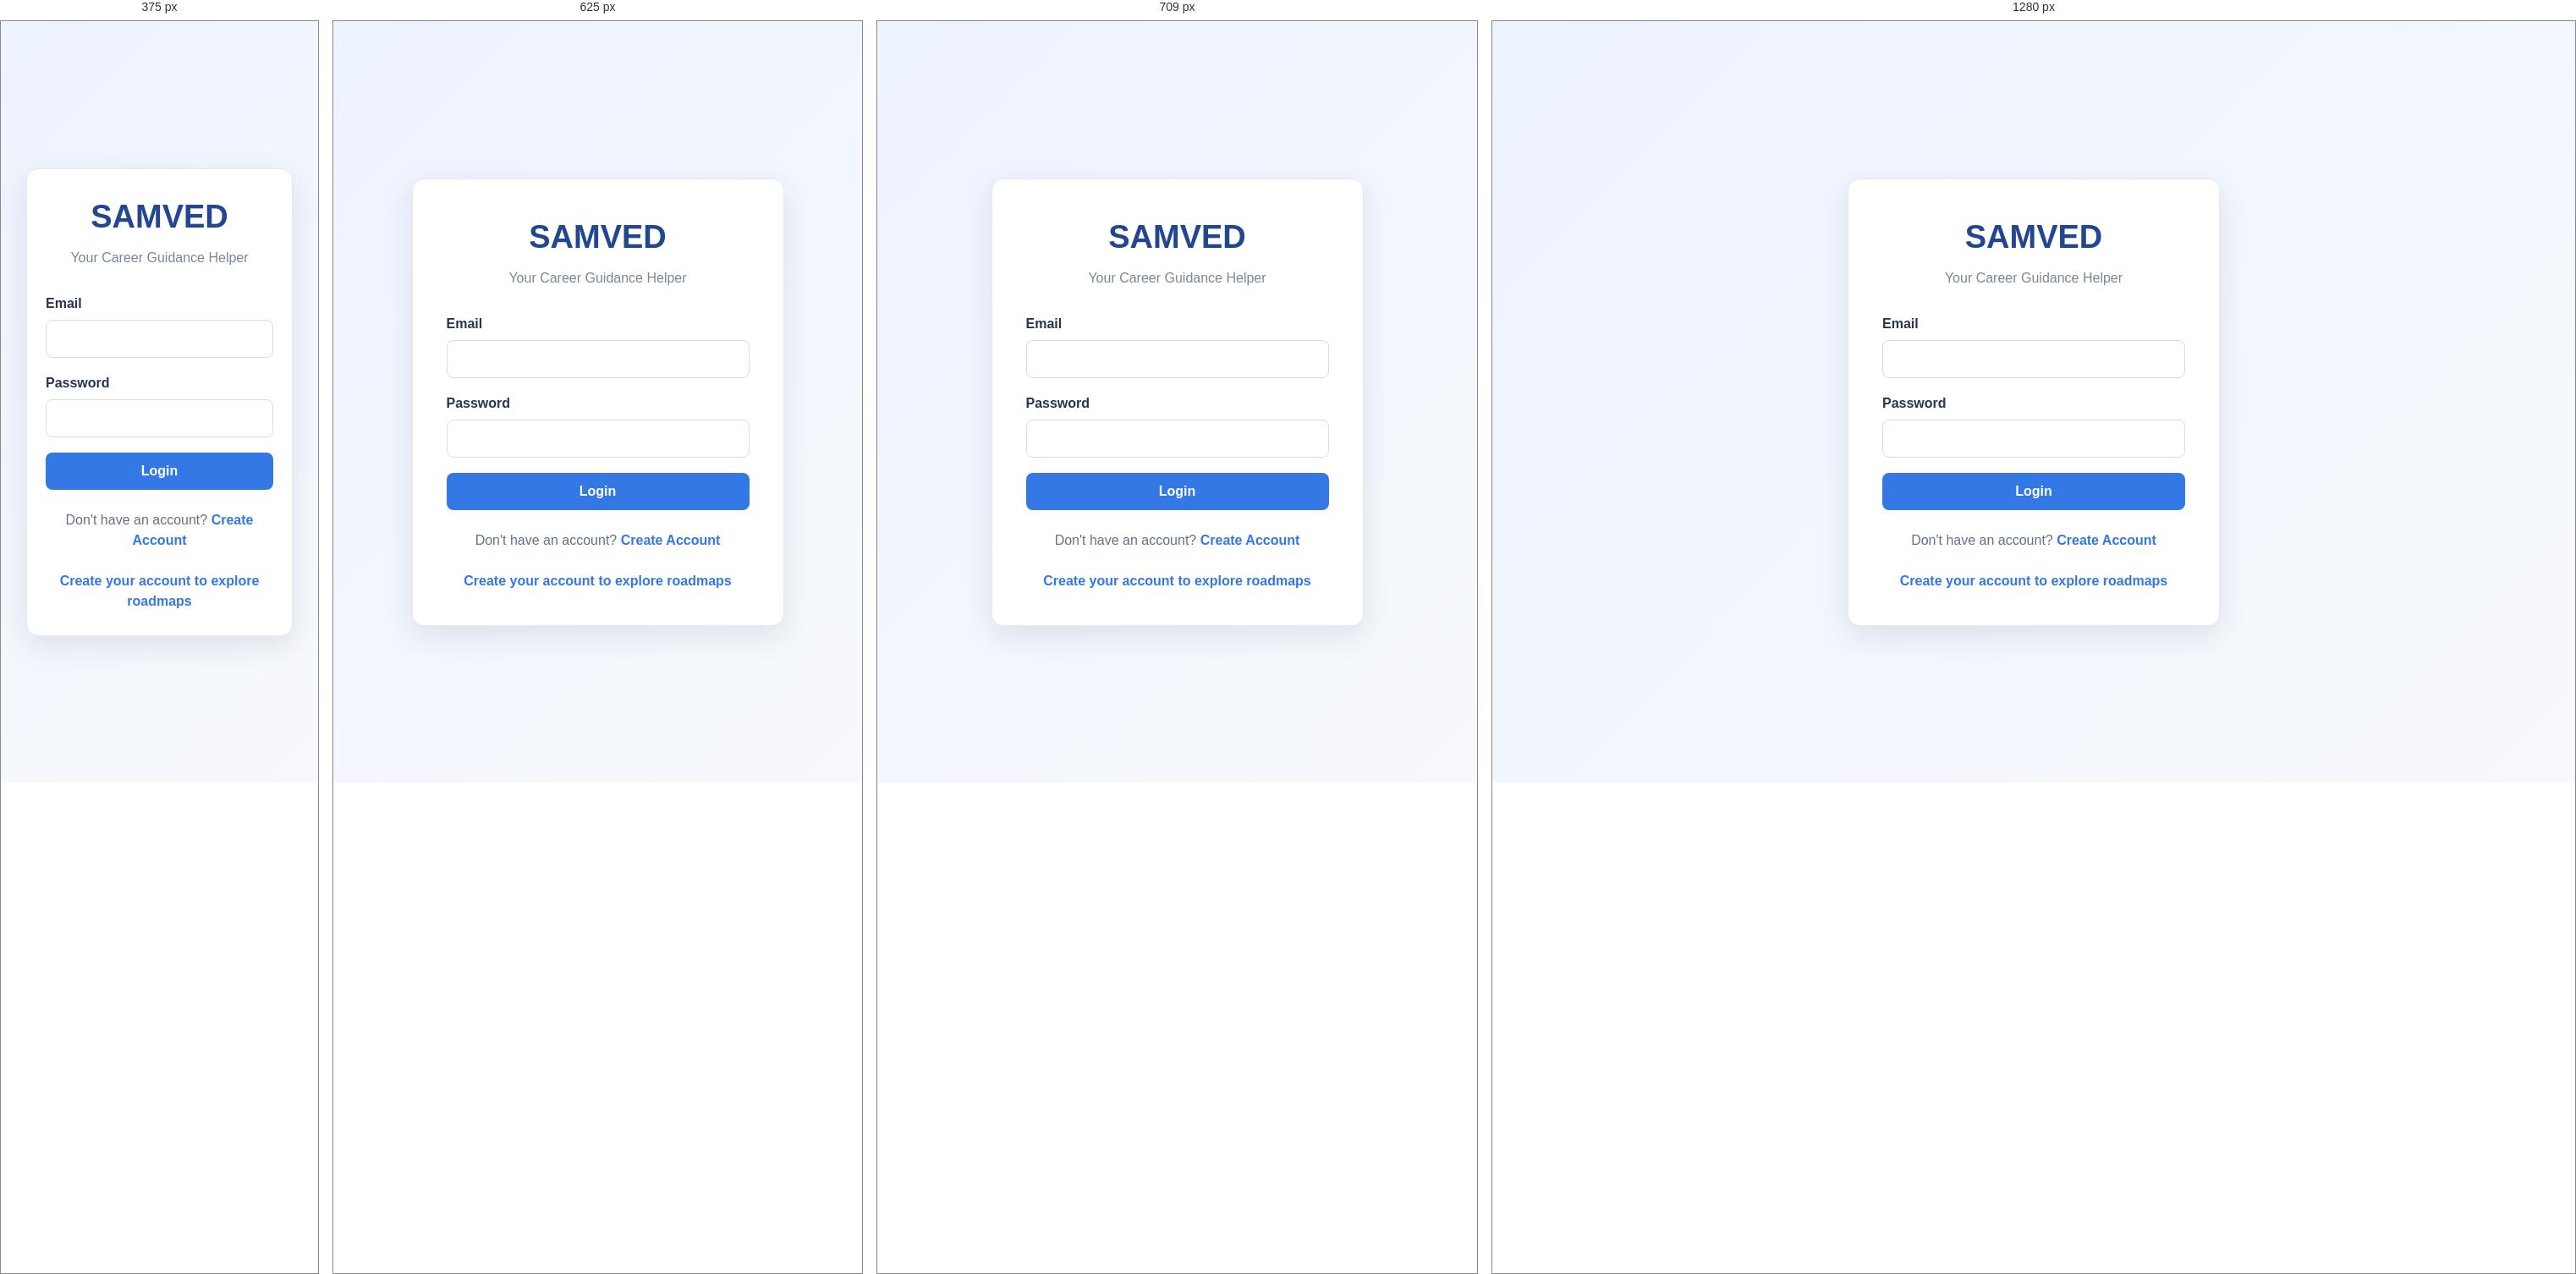
Rendered at 375 px, 625 px, 709 px and 1280 px, left to right.

<!-- file: login.html -->
<!DOCTYPE html>
<html lang="en">
<head>
    <meta charset="UTF-8">
    <meta name="viewport" content="width=device-width, initial-scale=1.0">

    <title>SAMVED - Login</title>

    <link rel="stylesheet" href="../css/style.css">
</head>

<body>

    <div class="login-container">

        <div class="login-box">

            <h1>SAMVED</h1>
            <p class="subtitle">Your Career Guidance Helper</p>

            <form id="loginForm">

                <label for="email">Email</label>
                <input type="email" id="email" autocomplete="email" maxlength="254" required>
                <label for="password">Password</label>
                <input type="password" id="password" minlength="8" maxlength="72" autocomplete="current-password" required>
                <button type="submit">Login</button>
                <p id="loginMessage"></p>
           </form>

            <p class="register-text">
                Don't have an account?
                <a href="register.html">Create Account</a>
            </p>
            <p class="register-text"><a href="register.html">Create your account to explore roadmaps</a></p>

        </div>

    </div>

    <script src="../api/developer-a-api.js"></script>
<script src="login.js"></script>

</body>
</html>


/* @media block from style.css */
@media (max-width: 800px) {

    .profile-container {
        width: calc(100% - 28px);

        padding-top: 20px;
    }


    .profile-info-grid,
    .module-grid,
    .academic-grid,
    .career-grid,
    .strength-grid,
    .value-grid,
    .option-grid {
        grid-template-columns: 1fr;
    }

}

/* @media block from style.css */
@media (max-width: 600px) {

    .login-box {
        padding: 28px 22px;
    }


    .profile-card {
        padding: 20px;
    }


    .profile-container > h1 {
        font-size: 31px;
    }


    .question-text {
        font-size: 19px;
    }


    .subject-row {
        grid-template-columns: 1fr;
    }


    .subjects-header,
    .record-header {
        flex-direction: column;

        align-items: flex-start;
    }


    .assessment-buttons {
        flex-direction: column;

        gap: 10px;
    }


    .assessment-buttons button {
        width: 100%;
    }

}

/* @media block from style.css */
@media (max-width: 850px) {

            .sidebar {
                width: 210px;
            }

            .portal-main {
                margin-left: 210px;

                width: calc(100% - 210px);
            }

            .profile-info-grid,
            .module-grid {
                grid-template-columns: 1fr;
            }

        }

/* @media block from style.css */
@media (max-width: 650px) {

            .portal-layout {
                display: block;
            }


            .sidebar {
                position: relative;

                width: 100%;

                min-height: auto;
            }


            .sidebar-nav {
                display: flex;

                overflow-x: auto;

                padding: 8px;
            }


            .sidebar-nav a {
                white-space: nowrap;

                margin-right: 4px;

                margin-bottom: 0;
            }


            .sidebar-bottom {
                display: none;
            }


            .portal-main {
                margin-left: 0;

                width: 100%;
            }


            .portal-header {
                position: relative;

                padding: 0 16px;
            }


            .portal-content {
                padding: 18px;
            }

        }

/* @media block from style.css */
@media (max-width: 768px) {
    .portal-layout {
        display: block;
    }

    .sidebar {
        position: relative;
        width: 100%;
        height: auto;
    }

    .portal-main {
        margin-left: 0;
        width: 100%;
    }
}